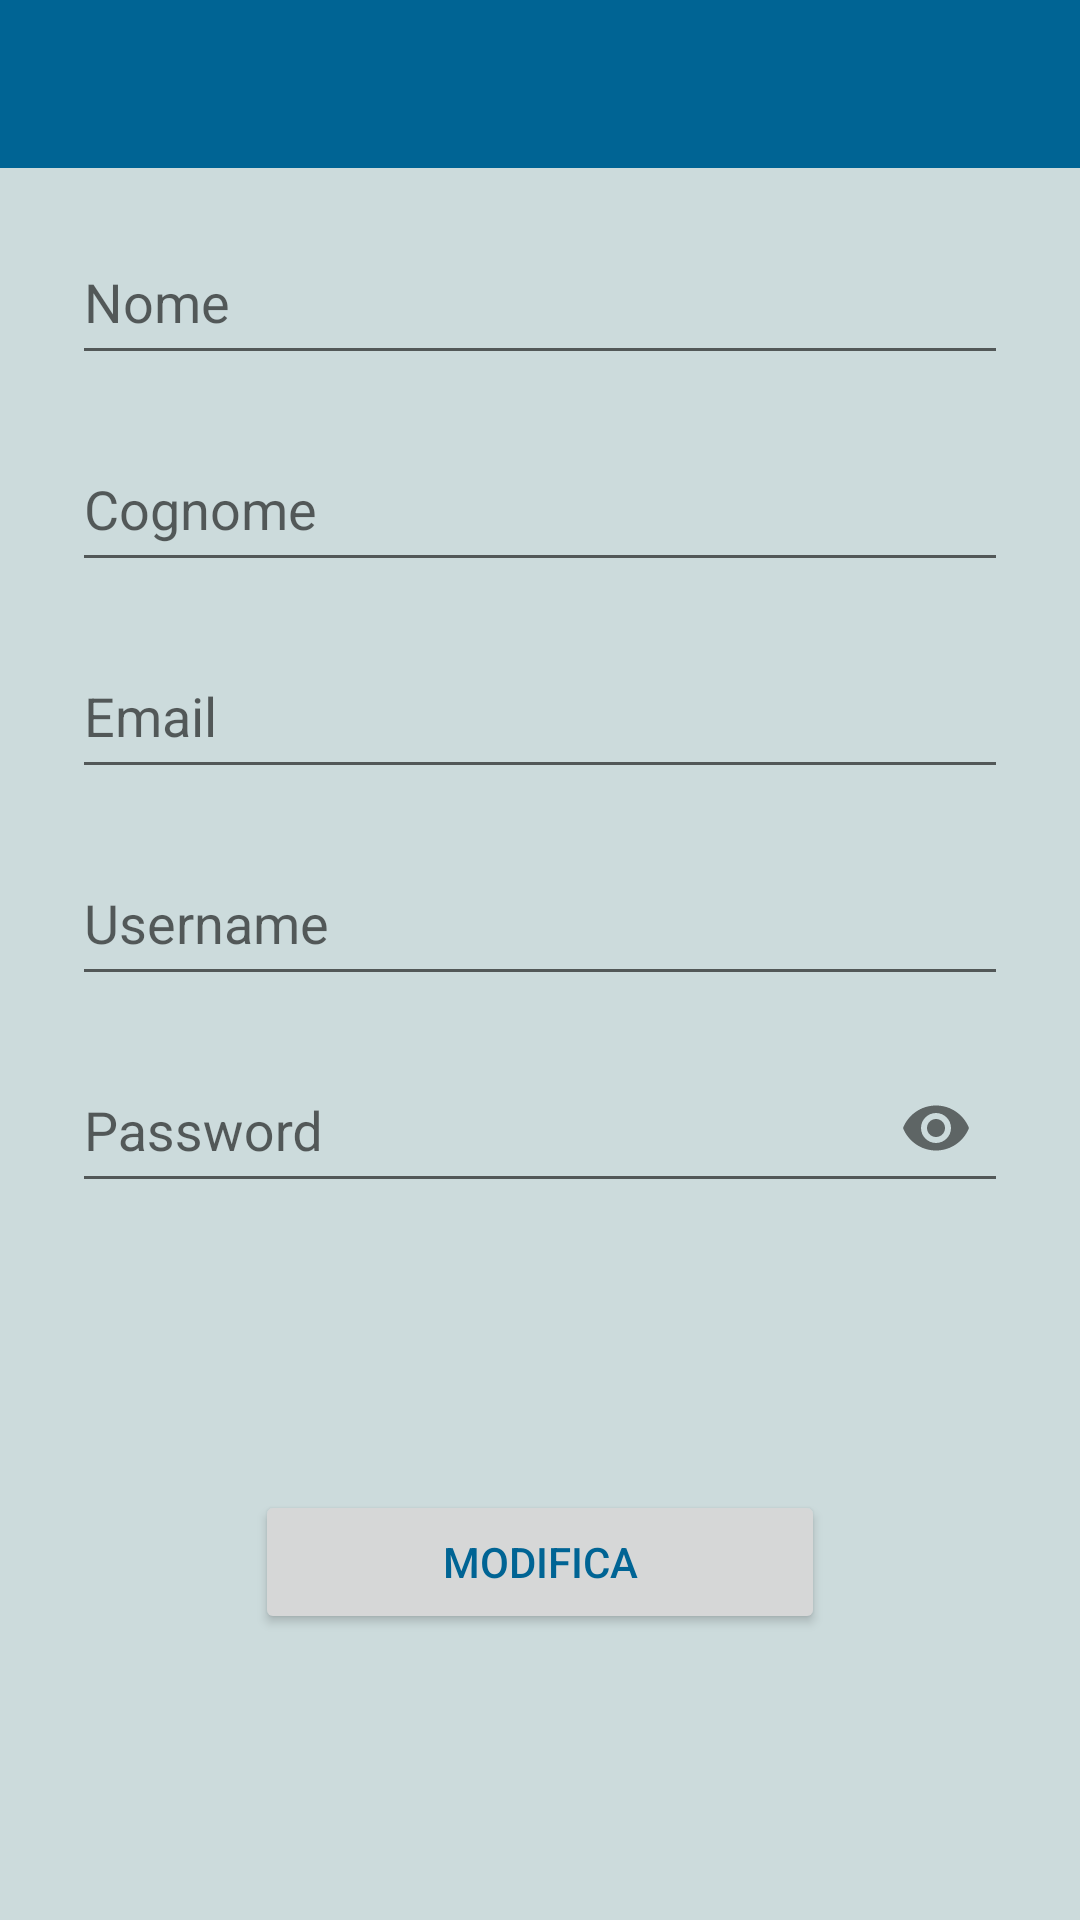

Write the Android layout XML for this screen, with the resource values it uses.
<!-- AndroidManifest.xml: application theme AppTheme -->
<!-- res/layout/activity_update_user_info.xml -->
<?xml version="1.0" encoding="utf-8"?>
<androidx.constraintlayout.widget.ConstraintLayout xmlns:android="http://schemas.android.com/apk/res/android"
    xmlns:app="http://schemas.android.com/apk/res-auto"
    xmlns:tools="http://schemas.android.com/tools"
    android:layout_width="match_parent"
    android:layout_height="match_parent"
    tools:context=".UpdateUserInfoActivity">

    <include
        android:id="@+id/tlb_main"
        layout="@layout/tool_bar">
    </include>

    <com.google.android.material.textfield.TextInputLayout
        android:id="@+id/txtLblUpdateName"
        android:layout_width="match_parent"
        android:layout_height="wrap_content"
        android:layout_marginTop="8dp"
        app:layout_constraintEnd_toEndOf="parent"
        app:layout_constraintStart_toStartOf="parent"
        app:layout_constraintTop_toBottomOf="@+id/tlb_main">

        <com.google.android.material.textfield.TextInputEditText
            android:id="@+id/txtUpdateName"
            android:layout_width="match_parent"
            android:layout_height="50dp"
            android:layout_marginStart="24dp"
            android:layout_marginTop="24dp"
            android:layout_marginEnd="24dp"
            android:hint="@string/prompt_name"
            android:inputType="textPersonName|text|textCapSentences" />
    </com.google.android.material.textfield.TextInputLayout>

    <com.google.android.material.textfield.TextInputLayout
        android:id="@+id/txtLblUpdateSurname"
        android:layout_width="match_parent"
        android:layout_height="wrap_content"
        android:layout_marginTop="8dp"
        app:layout_constraintEnd_toEndOf="parent"
        app:layout_constraintStart_toStartOf="parent"
        app:layout_constraintTop_toBottomOf="@+id/txtLblUpdateName">

        <com.google.android.material.textfield.TextInputEditText
            android:id="@+id/txtUpdateSurname"
            android:layout_width="match_parent"
            android:layout_height="50dp"
            android:layout_marginStart="24dp"
            android:layout_marginTop="24dp"
            android:layout_marginEnd="24dp"
            android:hint="@string/prompt_surname"
            android:inputType="textPersonName|text|textCapSentences" />
    </com.google.android.material.textfield.TextInputLayout>

    <com.google.android.material.textfield.TextInputLayout
        android:id="@+id/txtLblUpdateMail"
        android:layout_width="match_parent"
        android:layout_height="wrap_content"
        android:layout_marginTop="8dp"
        app:layout_constraintEnd_toEndOf="parent"
        app:layout_constraintStart_toStartOf="parent"
        app:layout_constraintTop_toBottomOf="@+id/txtLblUpdateSurname">

        <com.google.android.material.textfield.TextInputEditText
            android:id="@+id/txtUpdateMail"
            android:layout_width="match_parent"
            android:layout_height="50dp"
            android:layout_marginStart="24dp"
            android:layout_marginTop="24dp"
            android:layout_marginEnd="24dp"
            android:hint="@string/prompt_email"
            android:inputType="textEmailAddress" />
    </com.google.android.material.textfield.TextInputLayout>

    <com.google.android.material.textfield.TextInputLayout
        android:id="@+id/txtLblUpdateUsername"
        android:layout_width="match_parent"
        android:layout_height="wrap_content"
        android:layout_marginTop="8dp"
        app:layout_constraintEnd_toEndOf="parent"
        app:layout_constraintStart_toStartOf="parent"
        app:layout_constraintTop_toBottomOf="@+id/txtLblUpdateMail">

        <com.google.android.material.textfield.TextInputEditText
            android:id="@+id/txtUpdateUsername"
            android:layout_width="match_parent"
            android:layout_height="50dp"
            android:layout_marginStart="24dp"
            android:layout_marginTop="24dp"
            android:layout_marginEnd="24dp"
            android:hint="@string/prompt_username"
            android:inputType="textPersonName|text" />
    </com.google.android.material.textfield.TextInputLayout>

    <com.google.android.material.textfield.TextInputLayout
        android:id="@+id/txtLblUpdatePassword"
        android:layout_width="match_parent"
        android:layout_height="wrap_content"
        android:layout_marginTop="8dp"
        app:layout_constraintEnd_toEndOf="parent"
        app:layout_constraintStart_toStartOf="parent"
        app:layout_constraintTop_toBottomOf="@+id/txtLblUpdateUsername"
        app:passwordToggleEnabled="true">

        <com.google.android.material.textfield.TextInputEditText
            android:id="@+id/txtUpdatePassword"
            android:layout_width="match_parent"
            android:layout_height="50dp"
            android:layout_marginStart="24dp"
            android:layout_marginTop="24dp"
            android:layout_marginEnd="24dp"

            android:hint="@string/prompt_password"
            android:imeActionLabel="@string/action_sign_in_short"
            android:imeOptions="actionDone"
            android:inputType="textPassword"
            android:selectAllOnFocus="true" />
    </com.google.android.material.textfield.TextInputLayout>

    <Button
        android:id="@+id/btnUpdateUserInfo"
        android:layout_width="match_parent"
        android:layout_height="48dp"
        android:layout_margin="85dp"
        android:layout_marginStart="48dp"
        android:layout_marginTop="160dp"
        android:layout_marginEnd="48dp"
        android:layout_marginBottom="229dp"
        android:text="@string/btn_update"
        app:layout_constraintBottom_toBottomOf="parent"
        app:layout_constraintEnd_toEndOf="parent"
        app:layout_constraintStart_toStartOf="parent"
        app:layout_constraintTop_toBottomOf="@+id/txtLblUpdatePassword" />

</androidx.constraintlayout.widget.ConstraintLayout>
<!-- res/layout/tool_bar.xml (included above) -->
<?xml version="1.0" encoding="utf-8"?>
<androidx.appcompat.widget.Toolbar xmlns:android="http://schemas.android.com/apk/res/android"
    xmlns:app="http://schemas.android.com/apk/res-auto"
    android:id="@+id/tlb_main"
    android:layout_width="match_parent"
    android:layout_height="56dp"
    android:background="@color/colorPrimary"
    android:minHeight="?attr/actionBarSize"
    android:theme="?attr/actionBarTheme"
    app:titleTextColor="@color/colorText"
    app:subtitleTextColor="@color/colorText"
    app:layout_constraintEnd_toEndOf="parent"
    app:layout_constraintStart_toStartOf="parent"
    app:layout_constraintTop_toTopOf="parent" />
<!-- resources referenced by this layout -->
<resources>
  <color name="colorPrimary">#006494</color>
  <color name="colorText">#FFFFFF</color>
  <string name="action_sign_in_short">Accedi</string>
  <string name="btn_update">"Modifica"</string>
  <string name="prompt_email">Email</string>
  <string name="prompt_name">Nome</string>
  <string name="prompt_password">Password</string>
  <string name="prompt_surname">Cognome</string>
  <string name="prompt_username">Username</string>
  <style name="AppTheme" parent="Theme.AppCompat.Light.NoActionBar">
          
          <item name="colorPrimary">@color/colorPrimary</item>
          <item name="colorPrimaryDark">@color/colorPrimaryDark</item>
          <item name="colorAccent">@color/colorAccent</item>
          <item name="android:windowBackground">@color/colorBackground</item>
          <item name="android:itemBackground">@color/colorBackground</item>
          <item name="android:textColor">@color/colorPrimary</item>
          <item name="android:windowActionBarOverlay">true</item>
          <item name="actionOverflowButtonStyle">@style/MyOverflowButtonStyle</item>
      </style>
  <color name="colorPrimaryDark">#006494</color>
  <color name="colorAccent">#157F1F</color>
  <color name="colorBackground">#CCDBDC</color>
  <style name="MyOverflowButtonStyle" parent="Widget.AppCompat.ActionButton.Overflow">
          <item name="android:tint">@color/colorText</item>
      </style>
</resources>
